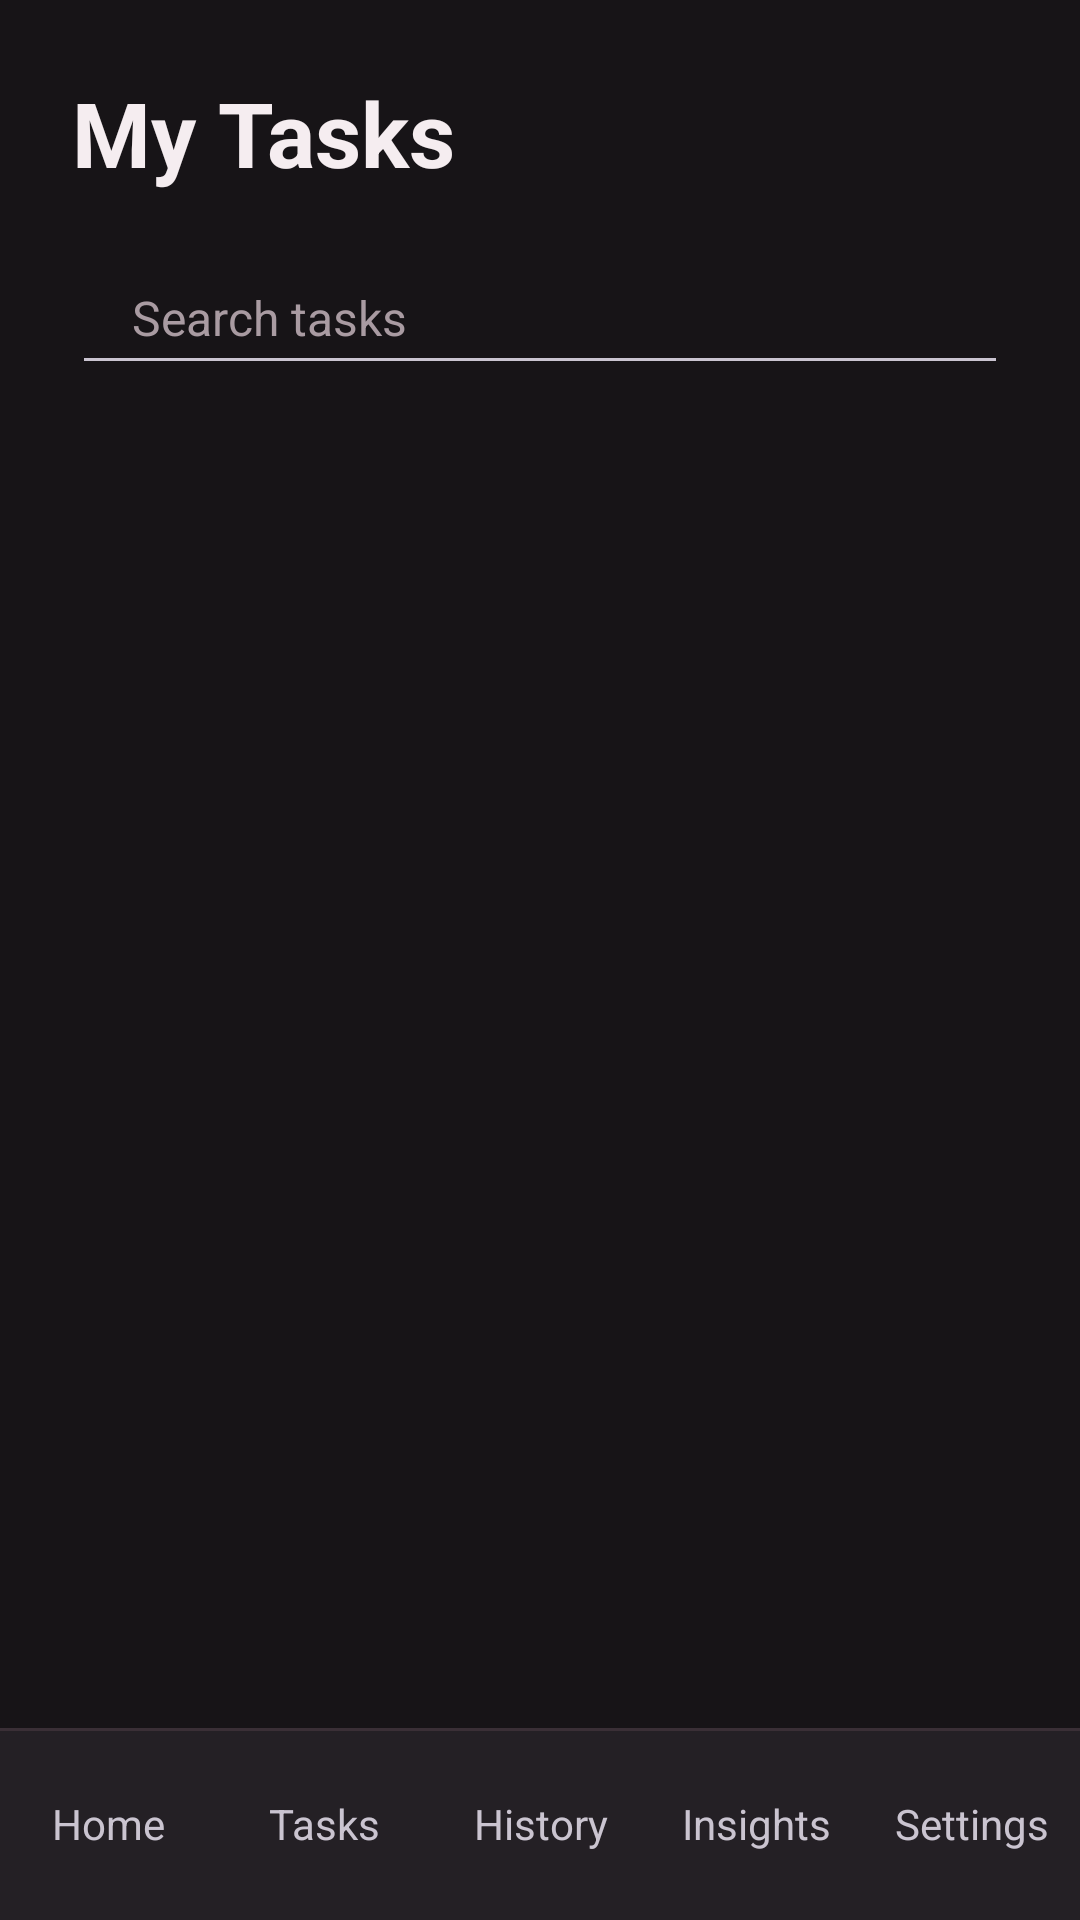

Here is an Android app screen rendered from its layout file. Give the layout XML and the strings, colors and styles it references.
<!-- AndroidManifest.xml: application theme Theme.Unsaid -->
<!-- res/layout/activity_tasks.xml -->
<?xml version="1.0" encoding="utf-8"?>
<LinearLayout xmlns:android="http://schemas.android.com/apk/res/android"
    android:layout_width="match_parent"
    android:layout_height="match_parent"
    android:background="@color/unsaid_background"
    android:fitsSystemWindows="true"
    android:orientation="vertical">

    <LinearLayout
        android:layout_width="match_parent"
        android:layout_height="0dp"
        android:layout_weight="1"
        android:orientation="vertical"
        android:padding="24dp">

        <TextView
            android:layout_width="wrap_content"
            android:layout_height="wrap_content"
            android:text="My Tasks"
            android:textColor="@color/unsaid_text"
            android:textSize="30sp"
            android:textStyle="bold" />

        <EditText
            android:id="@+id/etSearch"
            android:layout_width="match_parent"
            android:layout_height="48dp"
            android:layout_marginTop="16dp"
            android:hint="Search tasks"
            android:inputType="text"
            android:maxLines="1"
            android:paddingStart="20dp"
            android:paddingEnd="20dp"
            android:textColor="@color/unsaid_text"
            android:textColorHint="@color/unsaid_text_secondary"
            android:textSize="16sp" />

        <HorizontalScrollView
            android:layout_width="match_parent"
            android:layout_height="wrap_content"
            android:layout_marginTop="16dp"
            android:scrollbars="none">

            <LinearLayout
                android:id="@+id/chipRow"
                android:layout_width="wrap_content"
                android:layout_height="wrap_content"
                android:orientation="horizontal" />
        </HorizontalScrollView>

        <ScrollView
            android:layout_width="match_parent"
            android:layout_height="0dp"
            android:layout_marginTop="16dp"
            android:layout_weight="1">

            <LinearLayout
                android:layout_width="match_parent"
                android:layout_height="wrap_content"
                android:orientation="vertical">

                <LinearLayout
                    android:id="@+id/taskList"
                    android:layout_width="match_parent"
                    android:layout_height="wrap_content"
                    android:orientation="vertical" />

                <TextView
                    android:id="@+id/tvEmpty"
                    android:layout_width="match_parent"
                    android:layout_height="wrap_content"
                    android:gravity="center"
                    android:padding="32dp"
                    android:text="Nothing here yet"
                    android:textColor="@color/unsaid_text_secondary"
                    android:textSize="16sp"
                    android:visibility="gone" />
            </LinearLayout>
        </ScrollView>
    </LinearLayout>

    <include layout="@layout/view_nav" />
</LinearLayout>
<!-- res/layout/view_nav.xml (included above) -->
<?xml version="1.0" encoding="utf-8"?>
<LinearLayout xmlns:android="http://schemas.android.com/apk/res/android"
    android:layout_width="match_parent"
    android:layout_height="64dp"
    android:background="@drawable/bg_nav"
    android:orientation="horizontal">

    <TextView
        android:id="@+id/navHome"
        android:layout_width="0dp"
        android:layout_height="match_parent"
        android:layout_weight="1"
        android:gravity="center"
        android:text="Home"
        android:textSize="14sp" />

    <TextView
        android:id="@+id/navTasks"
        android:layout_width="0dp"
        android:layout_height="match_parent"
        android:layout_weight="1"
        android:gravity="center"
        android:text="Tasks"
        android:textSize="14sp" />

    <TextView
        android:id="@+id/navHistory"
        android:layout_width="0dp"
        android:layout_height="match_parent"
        android:layout_weight="1"
        android:gravity="center"
        android:text="History"
        android:textSize="14sp" />

    <TextView
        android:id="@+id/navInsights"
        android:layout_width="0dp"
        android:layout_height="match_parent"
        android:layout_weight="1"
        android:gravity="center"
        android:text="Insights"
        android:textSize="14sp" />
    <TextView
        android:id="@+id/navSettings"
        android:layout_width="0dp"
        android:layout_height="match_parent"
        android:layout_weight="1"
        android:gravity="center"
        android:text="Settings"
        android:textSize="14sp" />

</LinearLayout>
<!-- resources referenced by this layout -->
<resources>
  <color name="unsaid_background">#171417</color>
  <color name="unsaid_text">#F5EDF0</color>
  <color name="unsaid_text_secondary">#A99BA2</color>
  <!-- drawable bg_nav (drawable) -->
  <?xml version="1.0" encoding="utf-8"?>
  <layer-list xmlns:android="http://schemas.android.com/apk/res/android">
      <item>
          <shape android:shape="rectangle">
              <solid android:color="#242025" />
          </shape>
      </item>
      <item
          android:height="1dp"
          android:gravity="top">
          <shape android:shape="rectangle">
              <solid android:color="#3A2F36" />
          </shape>
      </item>
  </layer-list>
  <style name="Theme.Unsaid" parent="Base.Theme.Unsaid" />
  <style name="Base.Theme.Unsaid" parent="Theme.Material3.Dark.NoActionBar">
          <item name="colorPrimary">@color/unsaid_accent</item>
          <item name="colorOnPrimary">@color/unsaid_background</item>
          <item name="android:colorBackground">@color/unsaid_background</item>
          <item name="colorOnBackground">@color/unsaid_text</item>
          <item name="colorSurface">@color/unsaid_surface</item>
          <item name="colorOnSurface">@color/unsaid_text</item>
          <item name="colorOnSurfaceVariant">@color/unsaid_text_secondary</item>
          <item name="android:statusBarColor">@color/unsaid_background</item>
          <item name="android:navigationBarColor">@color/unsaid_background</item>
      </style>
  <color name="unsaid_accent">#C08497</color>
  <color name="unsaid_surface">#242025</color>
</resources>
